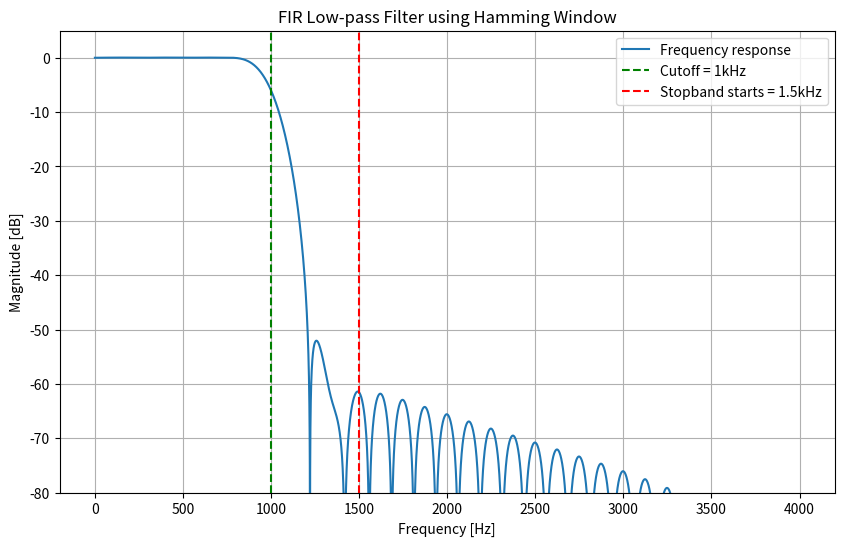

Source code (Python):
# ################################
# Design a FIR filter with following specs:
# Low pass FIR filter, 1kHz cutoff, 40dB stopband attanuation at 1.5kHz
# Use scipy library, do plot to show freq response

# Design method used here: windowing
# ################################

import numpy as np
import matplotlib.pyplot as plt
from scipy.signal import firwin, freqz

# Specs for filter
fs = 8000
f_cutoff = 1000
trans_width = 500 # stopband 1500 - cutoff 1000
nyquist_freq = fs/2

# Estimate number of taps using RULE OF THUMB
# N ~= 4 / (transition_width / fs)
num_taps = int(np.ceil(4 / (trans_width / fs)))

# use firwin to design filter
taps = firwin(num_taps, cutoff=f_cutoff, window = 'hamming', fs=fs)

# Freq response
w, h = freqz(taps, worN=8000, fs=fs) 
# worN usage: If a single integer, then compute at that many frequencies (default is N=512). 
# This is a convenient alternative to:
# np.linspace(0, fs if whole else fs/2, N, endpoint=include_nyquist)

# plot
plt.figure(figsize = (10, 6))
plt.plot(w, 20*np.log10(np.abs(h)), label='Frequency response')
plt.axvline(f_cutoff, color='green', linestyle='--', label='Cutoff = 1kHz')
plt.axvline(f_cutoff + trans_width, color='red', linestyle='--', label='Stopband starts = 1.5kHz')
plt.title('FIR Low-pass Filter using Hamming Window')
plt.xlabel('Frequency [Hz]')
plt.ylabel('Magnitude [dB]')
plt.ylim(-80, 5)
plt.grid(True)
plt.legend()
plt.show()
